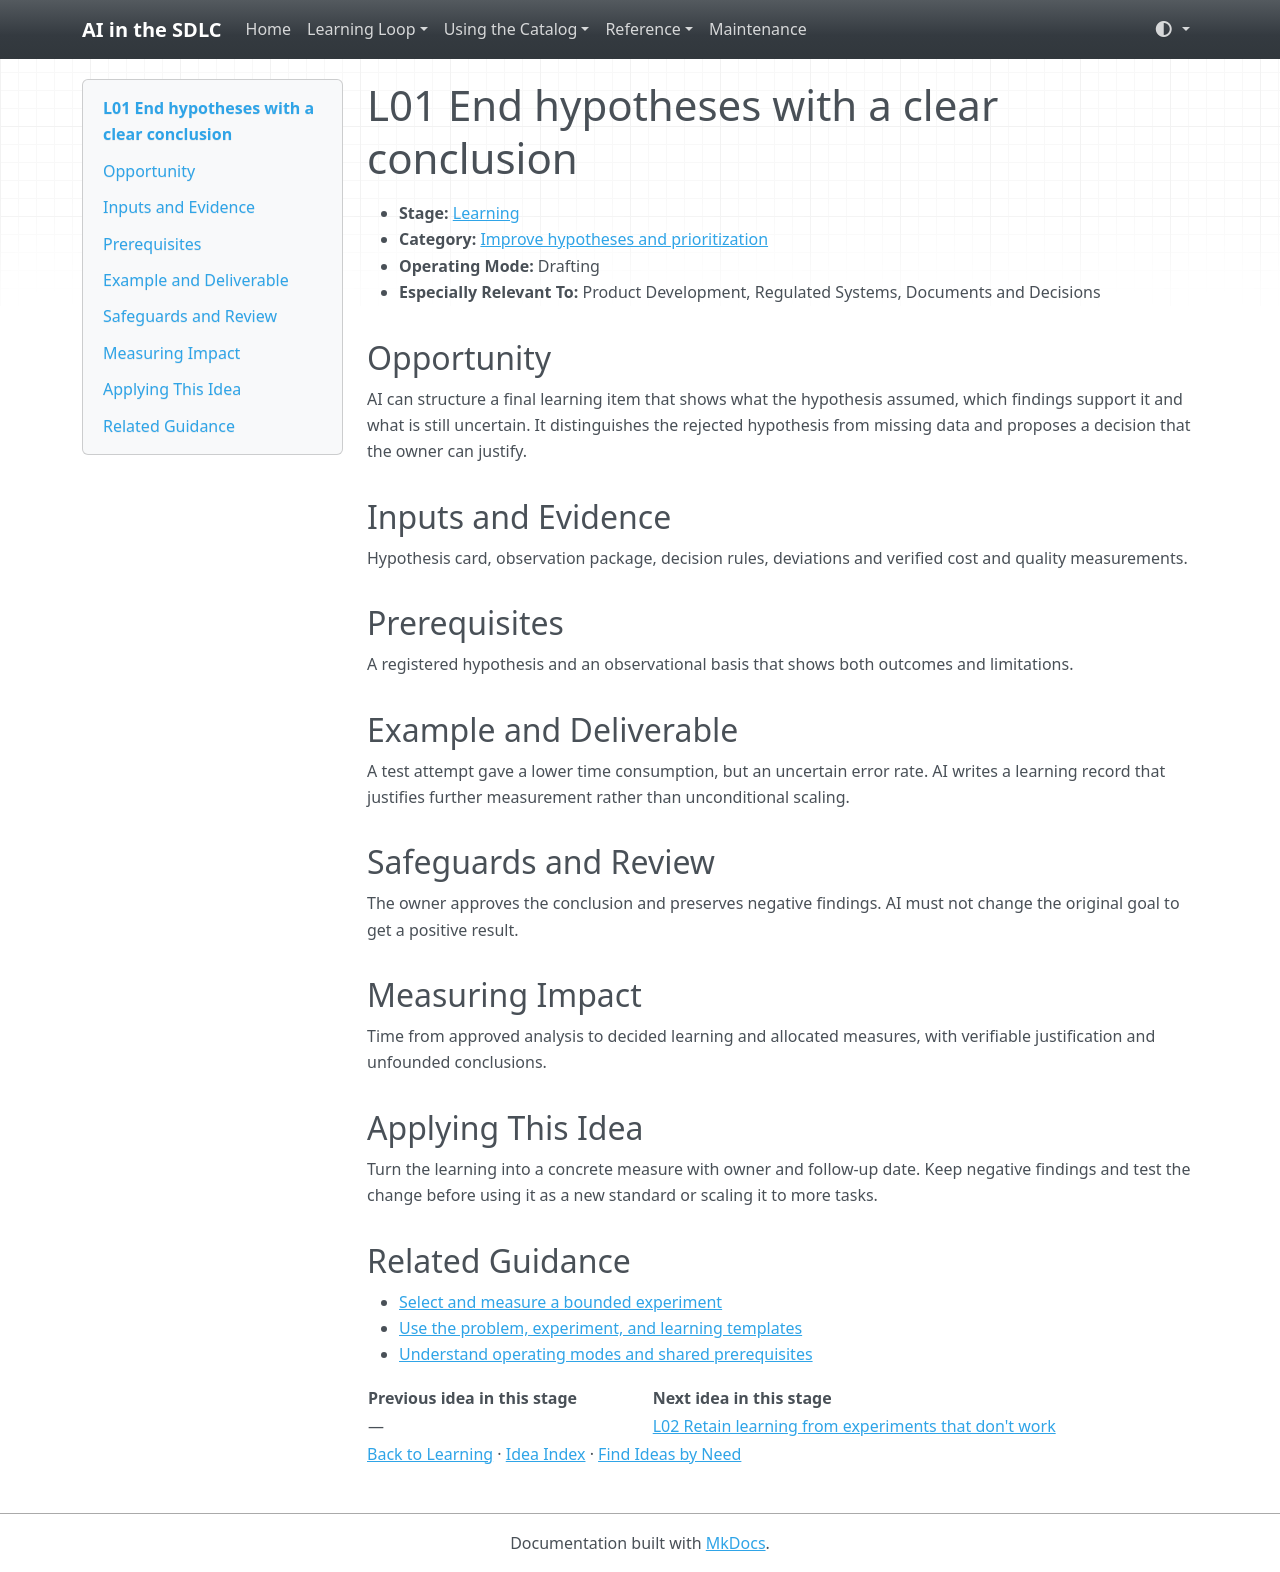

repository: grove/ai-sdlc · page: ideas/L01/index.html · generator: mkdocs

# L01 End hypotheses with a clear conclusion

<a id="l01"></a>

- **Stage:** [Learning](../stages/learning.md)
- **Category:** [Improve hypotheses and prioritization](../stages/learning.md#l-category-1)
- **Operating Mode:** Drafting
- **Especially Relevant To:** Product Development, Regulated Systems, Documents and Decisions

## Opportunity

AI can structure a final learning item that shows what the hypothesis assumed, which findings support it and what is still uncertain. It distinguishes the rejected hypothesis from missing data and proposes a decision that the owner can justify.

## Inputs and Evidence

Hypothesis card, observation package, decision rules, deviations and verified cost and quality measurements.

## Prerequisites

A registered hypothesis and an observational basis that shows both outcomes and limitations.

## Example and Deliverable

A test attempt gave a lower time consumption, but an uncertain error rate. AI writes a learning record that justifies further measurement rather than unconditional scaling.

## Safeguards and Review

The owner approves the conclusion and preserves negative findings. AI must not change the original goal to get a positive result.

## Measuring Impact

Time from approved analysis to decided learning and allocated measures, with verifiable justification and unfounded conclusions.

## Applying This Idea

Turn the learning into a concrete measure with owner and follow-up date. Keep negative findings and test the change before using it as a new standard or scaling it to more tasks.

## Related Guidance

- [Select and measure a bounded experiment](../guides/impact-measurement.md)
- [Use the problem, experiment, and learning templates](../templates.md)
- [Understand operating modes and shared prerequisites](../guides/how-to-use.md)

| Previous idea in this stage | Next idea in this stage |
| --- | --- |
| — | [L02 Retain learning from experiments that don't work](L02.md) |

[Back to Learning](../stages/learning.md) · [Idea Index](../idea-index.md) · [Find Ideas by Need](../guides/find-by-need.md)
